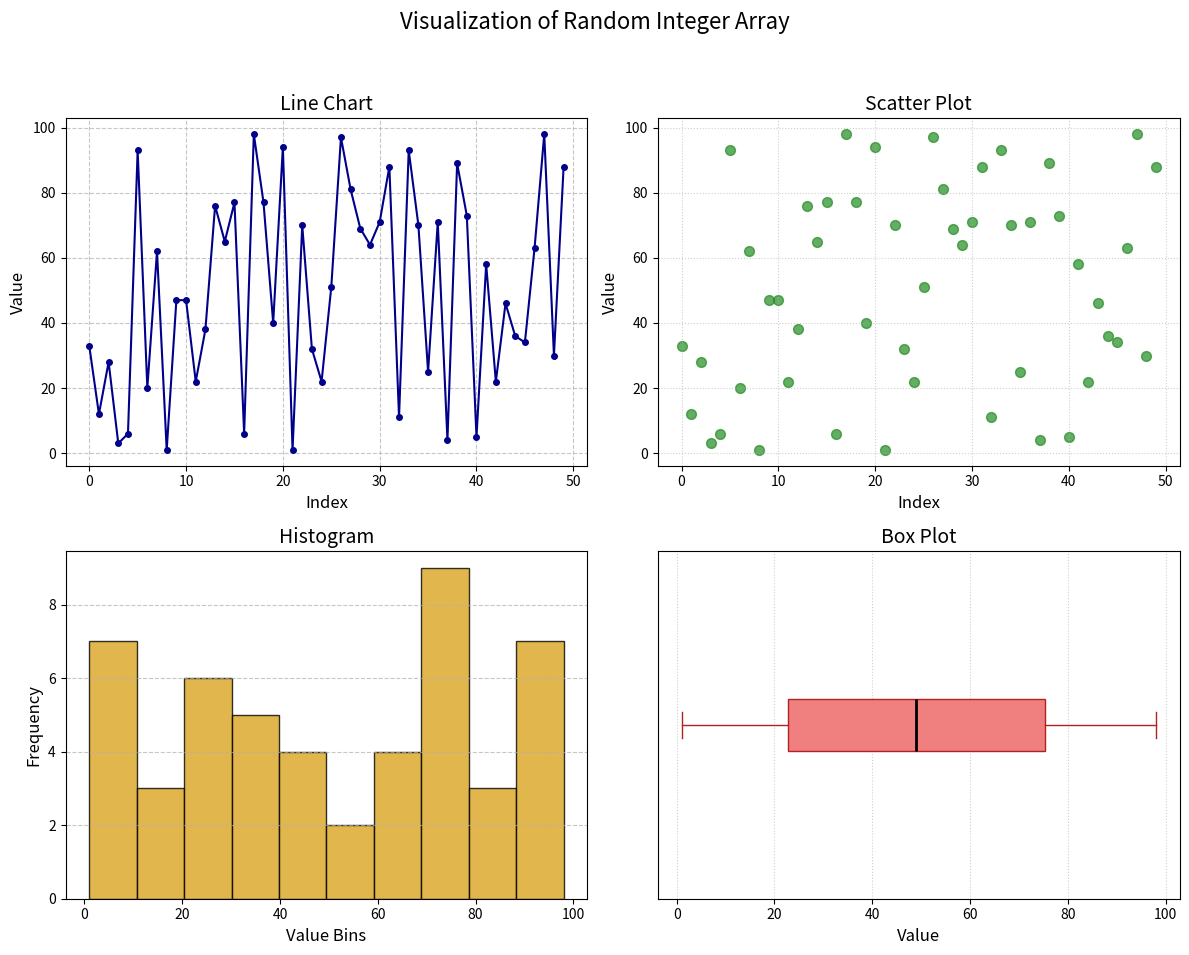

Write Python code to recreate this figure.
import numpy as np
import matplotlib.pyplot as plt

# Generate a random array of 50 integers between 1 and 100
random_data = np.random.randint(1, 101, size=50)

# Create a figure and a set of subplots
fig, axes = plt.subplots(2, 2, figsize=(12, 10))
fig.suptitle('Visualization of Random Integer Array', fontsize=16)

# Line Chart
axes[0, 0].plot(random_data, color='darkblue', linestyle='-', marker='o', markersize=4)
axes[0, 0].set_title('Line Chart', fontsize=14)
axes[0, 0].set_xlabel('Index', fontsize=12)
axes[0, 0].set_ylabel('Value', fontsize=12)
axes[0, 0].grid(True, linestyle='--', alpha=0.7)

# Scatter Plot
axes[0, 1].scatter(range(len(random_data)), random_data, color='forestgreen', alpha=0.7, s=50)
axes[0, 1].set_title('Scatter Plot', fontsize=14)
axes[0, 1].set_xlabel('Index', fontsize=12)
axes[0, 1].set_ylabel('Value', fontsize=12)
axes[0, 1].grid(True, linestyle=':', alpha=0.6)

# Histogram
axes[1, 0].hist(random_data, bins=10, color='goldenrod', edgecolor='black', alpha=0.8)
axes[1, 0].set_title('Histogram', fontsize=14)
axes[1, 0].set_xlabel('Value Bins', fontsize=12)
axes[1, 0].set_ylabel('Frequency', fontsize=12)
axes[1, 0].grid(axis='y', linestyle='--', alpha=0.7)

# Box Plot
axes[1, 1].boxplot(random_data, vert=False, patch_artist=True, 
                  boxprops=dict(facecolor='lightcoral', color='firebrick'),
                  medianprops=dict(color='black', linewidth=2),
                  whiskerprops=dict(color='firebrick'),
                  capprops=dict(color='firebrick'))
axes[1, 1].set_title('Box Plot', fontsize=14)
axes[1, 1].set_xlabel('Value', fontsize=12)
axes[1, 1].set_yticks([]) # Hide y-axis ticks for better visualization
axes[1, 1].grid(axis='x', linestyle=':', alpha=0.6)

# Adjust layout to prevent overlapping titles/labels
plt.tight_layout(rect=[0, 0.03, 1, 0.95])

# Display the plots
plt.show()